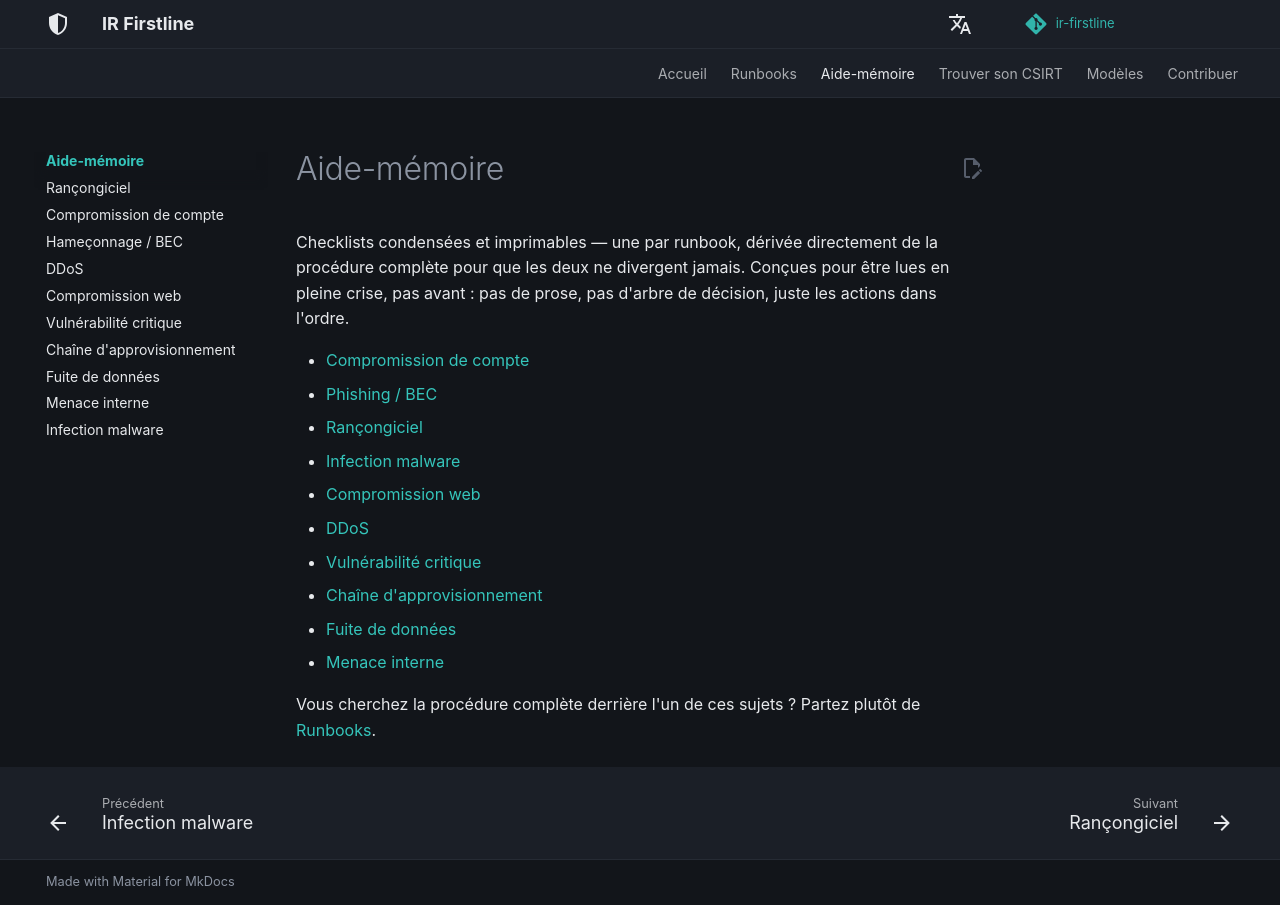

repository: MiracleDvm/ir-firstline · page: fr/quick-reference/index.html · generator: mkdocs

# Aide-mémoire

Checklists condensées et imprimables — une par runbook, dérivée
directement de la procédure complète pour que les deux ne divergent
jamais. Conçues pour être lues en pleine crise, pas avant : pas de
prose, pas d'arbre de décision, juste les actions dans l'ordre.

- [Compromission de compte](account-compromise/)
- [Phishing / BEC](phishing-bec/)
- [Rançongiciel](ransomware/)
- [Infection malware](malware-infection/)
- [Compromission web](web-compromise/)
- [DDoS](ddos/)
- [Vulnérabilité critique](critical-vulnerability/)
- [Chaîne d'approvisionnement](supply-chain-compromise/)
- [Fuite de données](data-leak/)
- [Menace interne](insider-threat/)

Vous cherchez la procédure complète derrière l'un de ces sujets ?
Partez plutôt de [Runbooks](../runbooks/).
